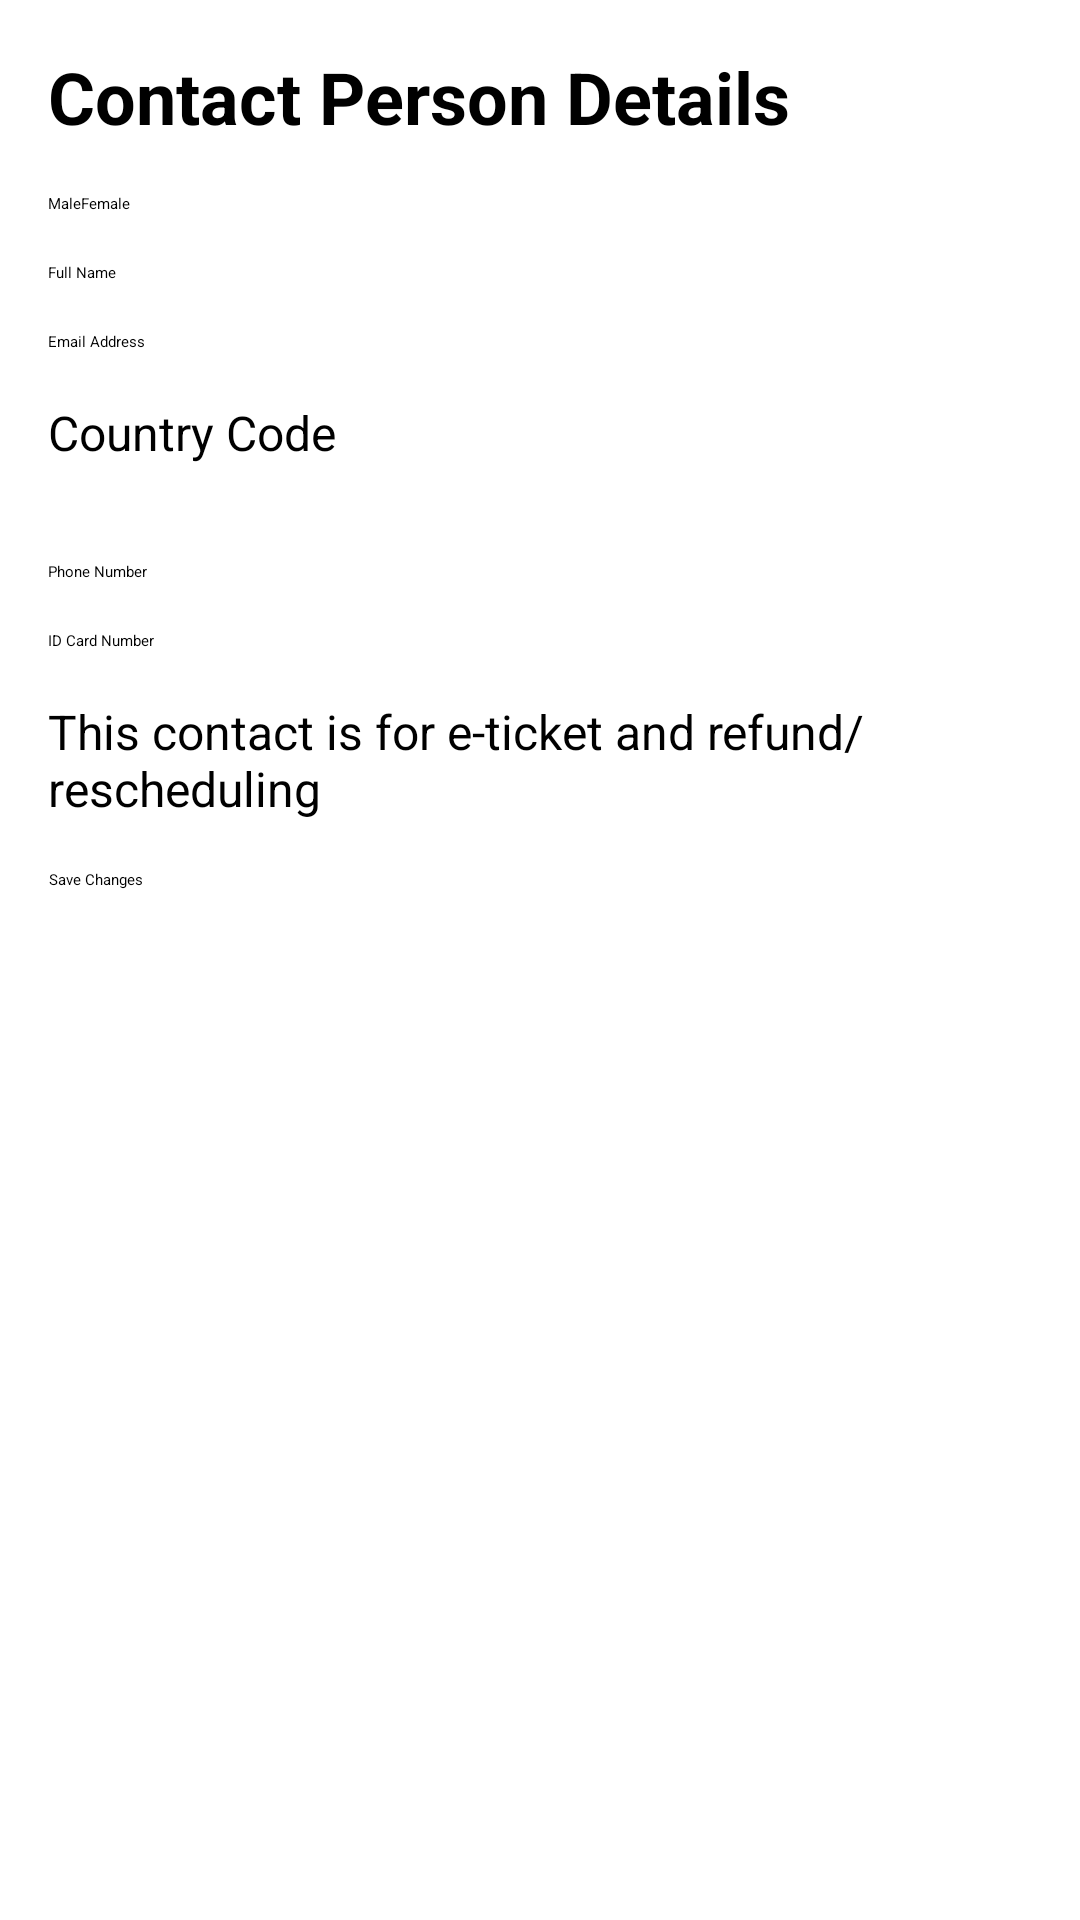

Here is an Android app screen rendered from its layout file. Give the layout XML and the strings, colors and styles it references.
<!-- AndroidManifest.xml: application theme Theme.StayCoza -->
<!-- res/layout/contact2.xml -->
<?xml version="1.0" encoding="utf-8"?>
<LinearLayout xmlns:android="http://schemas.android.com/apk/res/android"
    android:layout_width="match_parent"
    android:layout_height="match_parent"
    android:orientation="vertical"
    android:padding="16dp"
    android:background="@drawable/ll">

    <TextView
        android:layout_width="wrap_content"
        android:layout_height="wrap_content"
        android:text="Contact Person Details"
        android:textColor="@color/black"
        android:textSize="24sp"
        android:textStyle="bold" />

    <RadioGroup
        android:id="@+id/gender_group"
        android:layout_width="match_parent"
        android:layout_height="wrap_content"
        android:orientation="horizontal"
        android:layout_marginTop="16dp">

        <RadioButton
            android:id="@+id/radio_male"
            android:layout_width="wrap_content"
            android:layout_height="wrap_content"
            android:text="Male"
            android:textColor="@color/black"/>

        <RadioButton
            android:id="@+id/radio_female"
            android:layout_width="wrap_content"
            android:layout_height="wrap_content"
            android:text="Female"
            android:textColor="@color/black"/>
    </RadioGroup>

    <EditText
        android:id="@+id/full_name"
        android:layout_width="match_parent"
        android:layout_height="wrap_content"
        android:hint="Full Name"
        android:textColorHint="@color/black"
        android:inputType="textPersonName"
        android:layout_marginTop="16dp" />

    <EditText
        android:id="@+id/email_address"
        android:layout_width="match_parent"
        android:layout_height="wrap_content"
        android:hint="Email Address"
        android:textColorHint="@color/black"
        android:inputType="textEmailAddress"
        android:layout_marginTop="16dp" />

    <TextView
        android:layout_width="wrap_content"
        android:layout_height="wrap_content"
        android:text="Country Code"
        android:textColor="@color/black"
        android:textSize="16sp"
        android:layout_marginTop="16dp" />

    <Spinner
        android:id="@+id/country_code"
        android:layout_width="match_parent"
        android:layout_height="wrap_content"
        android:layout_marginTop="16dp" />


    <EditText
        android:id="@+id/phone_number"
        android:layout_width="match_parent"
        android:layout_height="wrap_content"
        android:hint="Phone Number"
        android:textColorHint="@color/black"
        android:inputType="phone"
        android:layout_marginTop="16dp" />

    <EditText
        android:id="@+id/id_card_number"
        android:layout_width="match_parent"
        android:layout_height="wrap_content"
        android:hint="ID Card Number"
        android:textColorHint="@color/black"
        android:inputType="number"
        android:layout_marginTop="16dp" />

    <TextView
        android:layout_width="wrap_content"
        android:layout_height="wrap_content"
        android:text="This contact is for e-ticket and refund/rescheduling"
        android:textColor="@color/black"
        android:textSize="16sp"
        android:layout_marginTop="16dp" />

    <Button
        android:id="@+id/save_changes"
        android:layout_width="wrap_content"
        android:layout_height="wrap_content"
        android:layout_marginTop="16dp"
        android:text="Save Changes"
        android:textAlignment="center" />
</LinearLayout>
<!-- resources referenced by this layout -->
<resources>
  <color name="black">#FF000000</color>
  <style name="Theme.StayCoza" parent="MaterialDrawerTheme.Light.DarkToolbar">
          
          <item name="colorPrimary">@color/colorPrimary</item>
          <item name="colorPrimaryDark">@color/colorPrimaryDark</item>
          <item name="colorAccent">@color/colorAccent</item>
          
  
  
  
          
          <item name="android:statusBarColor" tools:targetApi="l">?attr/colorPrimaryVariant</item>
          
      </style>
  <color name="colorPrimary">#00784A</color>
  <color name="colorPrimaryDark">#000000</color>
  <color name="colorAccent">#379267</color>
</resources>
